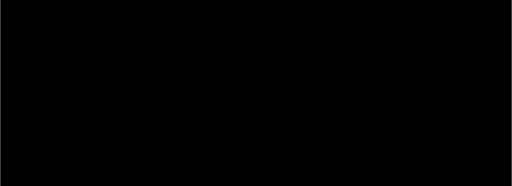
t = 0.00 s
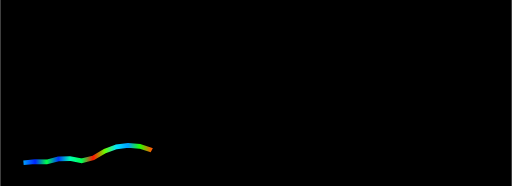
t = 0.50 s
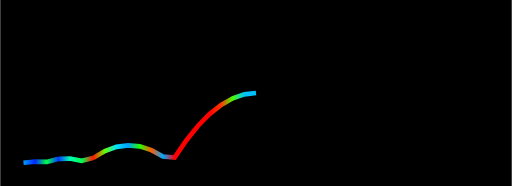
t = 1.00 s
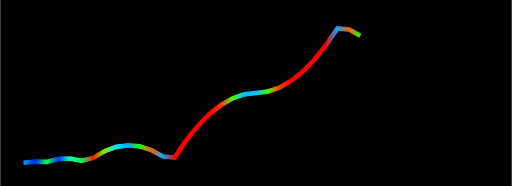
t = 1.50 s

The animated SVG that drew these frames (rendered in a browser with its animation timeline set to each time). Animation: 1 CSS @keyframes rule; one cycle of 2.00 s, repeats indefinitely.

<svg width="220" height="80" xmlns="http://www.w3.org/2000/svg" viewBox="0 0 220 80">
  <!--
  PHP Easing Functions
  Author: Simon André <smn.andre@gmail.com>
  https://github.com/smnandre/easing-functions
  Licence: MIT
  -->
  <title>PHP easeInOutBounce function</title>
  <defs>
    <linearGradient id="gradient" x1="0%" y1="0%" x2="100%" y2="0%">
      <stop offset='0%' stop-color='hsl(202.875, 100%, 50%)'/><stop offset='2.5%' stop-color='hsl(231.375, 100%, 50%)'/><stop offset='5%' stop-color='hsl(136.875, 100%, 50%)'/><stop offset='7.5%' stop-color='hsl(227.625, 100%, 50%)'/><stop offset='10%' stop-color='hsl(161.625, 100%, 50%)'/><stop offset='12.5%' stop-color='hsl(139.125, 100%, 50%)'/><stop offset='15%' stop-color='hsl(4.8750000000001, 100%, 50%)'/><stop offset='17.5%' stop-color='hsl(95.625, 100%, 50%)'/><stop offset='20%' stop-color='hsl(186.375, 100%, 50%)'/><stop offset='22.5%' stop-color='hsl(202.875, 100%, 50%)'/><stop offset='25%' stop-color='hsl(112.125, 100%, 50%)'/><stop offset='27.5%' stop-color='hsl(21.375, 100%, 50%)'/><stop offset='30%' stop-color='hsl(200.625, 100%, 50%)'/><stop offset='32.5%' stop-color='hsl(0, 100%, 50%)'/><stop offset='35%' stop-color='hsl(0, 100%, 50%)'/><stop offset='37.5%' stop-color='hsl(0, 100%, 50%)'/><stop offset='40%' stop-color='hsl(0, 100%, 50%)'/><stop offset='42.5%' stop-color='hsl(13.125, 100%, 50%)'/><stop offset='45%' stop-color='hsl(103.875, 100%, 50%)'/><stop offset='47.5%' stop-color='hsl(194.625, 100%, 50%)'/><stop offset='50%' stop-color='hsl(194.625, 100%, 50%)'/><stop offset='52.5%' stop-color='hsl(103.875, 100%, 50%)'/><stop offset='55%' stop-color='hsl(13.125, 100%, 50%)'/><stop offset='57.5%' stop-color='hsl(0, 100%, 50%)'/><stop offset='60%' stop-color='hsl(0, 100%, 50%)'/><stop offset='62.5%' stop-color='hsl(0, 100%, 50%)'/><stop offset='65%' stop-color='hsl(0, 100%, 50%)'/><stop offset='67.5%' stop-color='hsl(200.625, 100%, 50%)'/><stop offset='70%' stop-color='hsl(21.375, 100%, 50%)'/><stop offset='72.5%' stop-color='hsl(112.125, 100%, 50%)'/><stop offset='75%' stop-color='hsl(202.875, 100%, 50%)'/><stop offset='77.5%' stop-color='hsl(186.375, 100%, 50%)'/><stop offset='80%' stop-color='hsl(95.625, 100%, 50%)'/><stop offset='82.5%' stop-color='hsl(4.8749999999998, 100%, 50%)'/><stop offset='85%' stop-color='hsl(139.125, 100%, 50%)'/><stop offset='87.5%' stop-color='hsl(161.625, 100%, 50%)'/><stop offset='90%' stop-color='hsl(227.625, 100%, 50%)'/><stop offset='92.5%' stop-color='hsl(136.875, 100%, 50%)'/><stop offset='95%' stop-color='hsl(231.375, 100%, 50%)'/><stop offset='97.5%' stop-color='hsl(202.875, 100%, 50%)'/>
    </linearGradient>
  </defs>
  <style>
    .line {
      fill: none;
      stroke: url(#gradient);
      stroke-width: 2;
      stroke-dasharray: 228.17906156435;
      stroke-dashoffset: 228.17906156435;
      animation: draw 2s linear infinite;
    }
    @keyframes draw {
      to { stroke-dashoffset: 0; }
    }
  </style>
  <rect width="100%" height="100%" fill="black"/>
  <polyline points="10,70 15,69.536 20,69.644 25,68.355 30,68.2 35,69.18 40,67.919 45,64.98 50,63.175 55,62.505 60,62.969 65,64.567 70,67.3 75,67.792 80,60.419 85,54.18 90,49.075 95,45.105 100,42.269 105,40.567 110,40 115,39.433 120,37.731 125,34.895 130,30.925 135,25.82 140,19.581 145,12.208 150,12.7 155,15.433 160,17.031 165,17.495 170,16.825 175,15.02 180,12.081 185,10.82 190,11.8 195,11.645 200,10.356 205,10.464 210,10" class="line"/>
</svg>
